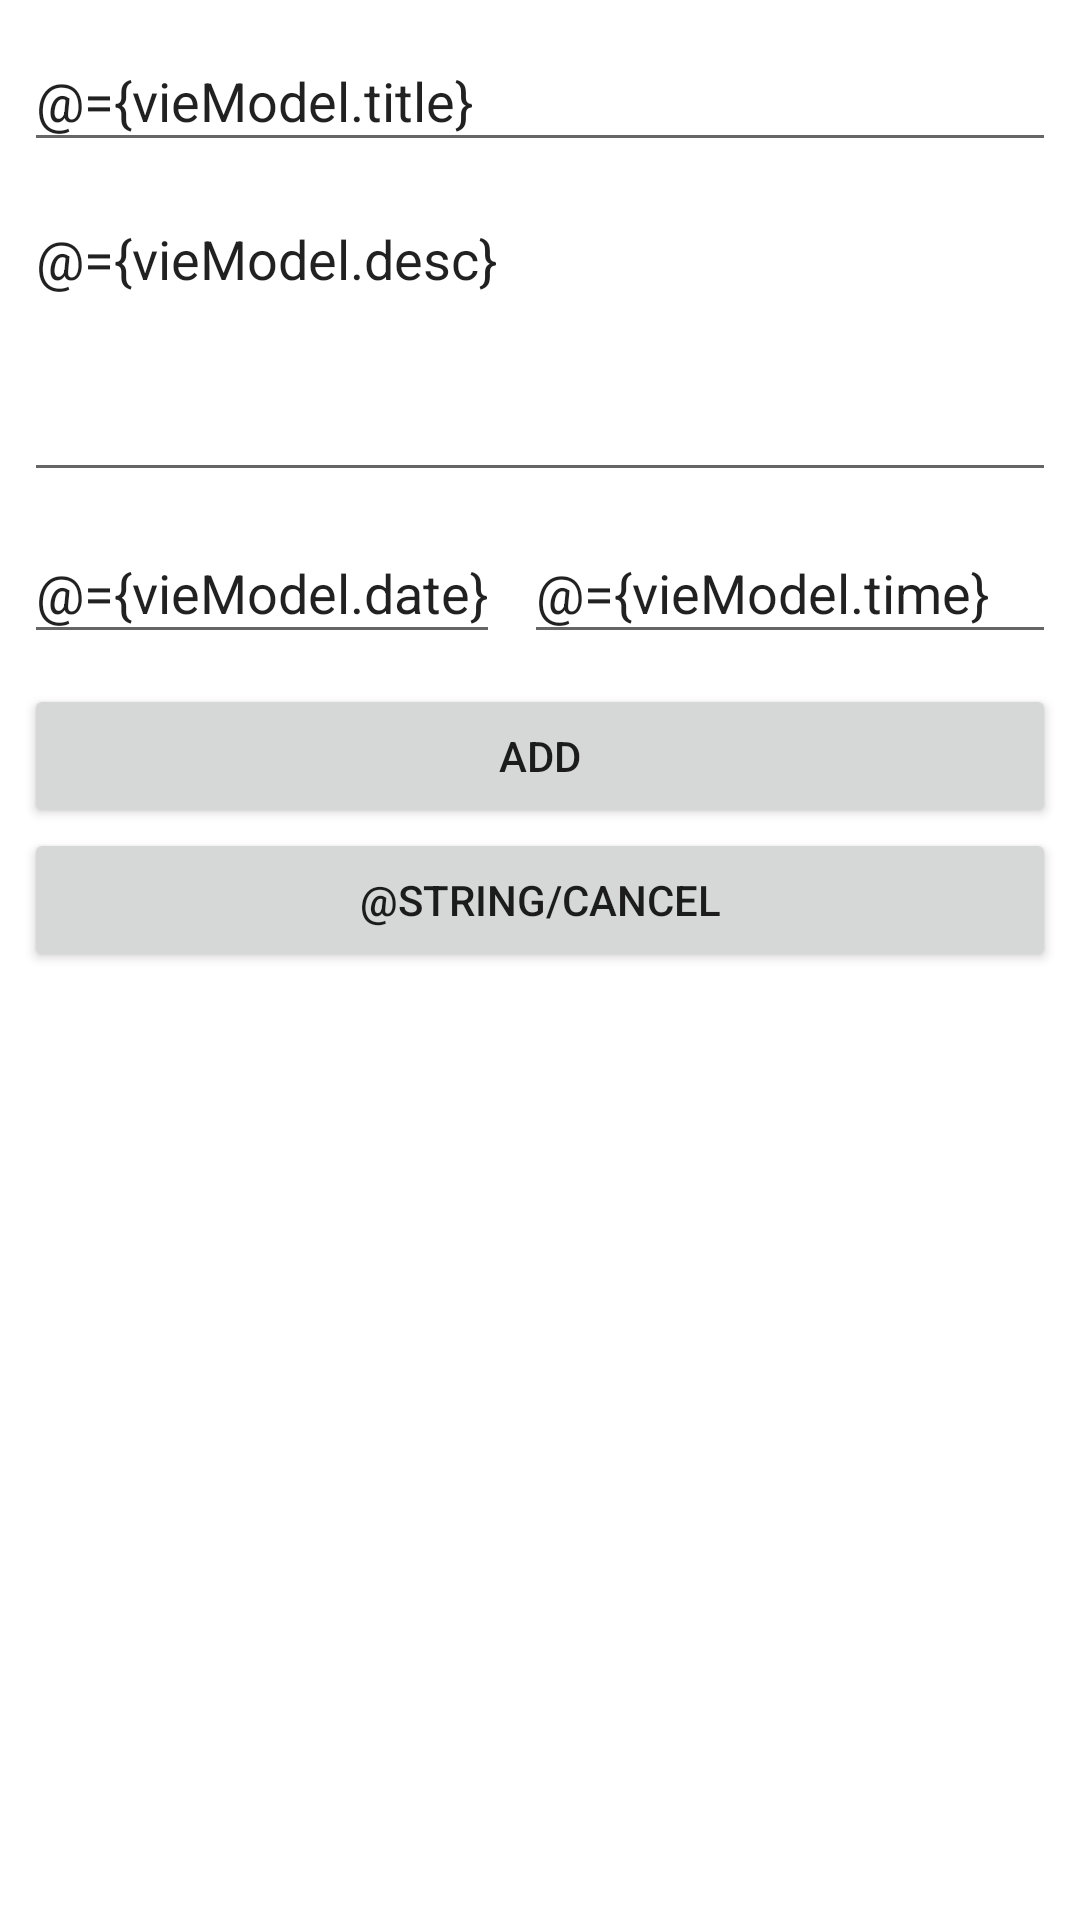

Reconstruct the res/layout file that produces this screen, plus the resources it refers to.
<!-- AndroidManifest.xml: application theme AppTheme -->
<!-- res/layout/add_item.xml -->
<?xml version="1.0" encoding="utf-8"?>
<layout xmlns:android="http://schemas.android.com/apk/res/android"
        xmlns:tools="http://schemas.android.com/tools" xmlns:app="http://schemas.android.com/apk/res-auto">

    <data>
        <variable name="vieModel" type="org.goyda.todo.ToDoListViewModel"/>
    </data>

    <androidx.constraintlayout.widget.ConstraintLayout
            android:layout_width="match_parent"
            android:layout_height="match_parent"
            android:layout_margin="16dp"
            tools:context=".MainActivity"
            tools:layout_editor_absoluteY="-10dp"
            tools:layout_editor_absoluteX="-8dp">

        <EditText
                android:layout_width="match_parent"
                android:layout_height="44dp"
                app:layout_constraintStart_toStartOf="parent"
                android:id="@+id/editText"
                android:hint="@string/add_title"
                android:text="@={vieModel.title}"
                app:layout_constraintTop_toTopOf="parent"
                app:layout_constraintEnd_toEndOf="parent"
                android:layout_marginEnd="8dp"
                android:layout_marginStart="8dp"
                android:layout_marginTop="10dp"
                app:layout_constraintHorizontal_bias="1.0" />

        <EditText
                android:layout_width="match_parent"
                android:layout_height="100dp"
                android:inputType="textMultiLine"
                android:lines="8"
                android:minLines="6"
                android:gravity="top|start"
                android:maxLines="10"
                android:scrollbars="vertical"
                android:hint="@string/add_desc"
                android:text="@={vieModel.desc}"
                android:ems="10"
                android:id="@+id/etDesc"
                app:layout_constraintStart_toStartOf="parent"
                app:layout_constraintEnd_toEndOf="parent"
                android:layout_marginEnd="8dp"
                android:layout_marginStart="8dp"
                app:layout_constraintTop_toBottomOf="@+id/editText"
                android:layout_marginTop="10dp" />

        <EditText
                android:id="@+id/etdate"
                android:inputType="none"
                android:focusable="false"
                android:hint="@string/add_date"
                android:layout_width="0dp"
                android:layout_height="44dp"
                android:layout_marginTop="10dp"
                android:text="@={vieModel.date}"
                app:layout_constraintTop_toBottomOf="@+id/etDesc"
                app:layout_constraintStart_toStartOf="parent"
                android:layout_marginLeft="8dp"
                android:layout_marginStart="8dp" />

        <CalendarView
                android:visibility="gone"
                android:layout_width="0dp"
                android:layout_height="wrap_content"
                app:layout_constraintTop_toBottomOf="@+id/editText"
                android:id="@+id/calendarView"
                app:layout_constraintStart_toStartOf="parent"
                android:layout_marginTop="8dp" />

        <EditText
                android:id="@+id/etTime"
                android:hint="@string/add_time"
                android:focusable="false"
                android:inputType="none"
                android:layout_width="0dp"
                android:text="@={vieModel.time}"
                android:layout_height="44dp"
                app:layout_constraintStart_toEndOf="@+id/etdate"
                app:layout_constraintEnd_toEndOf="parent"
                android:layout_marginEnd="8dp"
                android:layout_marginStart="8dp"
                android:layout_marginTop="10dp"
                app:layout_constraintTop_toBottomOf="@+id/etDesc" />

        <Button
                android:onClick="@{ (v) -> vieModel.click(v)}"
                android:id="@+id/bAddAndEditList"
                android:text="@string/add"
                android:layout_width="0dp"
                android:layout_height="wrap_content"
                android:layout_marginTop="10dp"
                app:layout_constraintTop_toBottomOf="@+id/etdate"
                android:layout_marginEnd="8dp"
                app:layout_constraintEnd_toEndOf="parent"
                android:layout_marginRight="8dp"
                android:layout_marginStart="8dp"
                app:layout_constraintStart_toStartOf="parent"
                android:layout_marginLeft="8dp"
                app:layout_constraintHorizontal_bias="1.0" />

        <Button
                android:text="@string/cancel"
                android:layout_width="0dp"
                android:layout_height="wrap_content"
                android:id="@+id/bCancel"
                app:layout_constraintTop_toBottomOf="@+id/bAddAndEditList"
                android:layout_marginEnd="8dp"
                app:layout_constraintEnd_toEndOf="parent"
                android:layout_marginRight="8dp"
                android:layout_marginStart="8dp"
                app:layout_constraintStart_toStartOf="parent"
                android:layout_marginLeft="8dp"
                app:layout_constraintHorizontal_bias="1.0" />

    </androidx.constraintlayout.widget.ConstraintLayout>
</layout>
<!-- resources referenced by this layout -->
<resources>
  <string name="add">Add</string>
  <string name="add_date">Add Date</string>
  <string name="add_desc">Add Desc</string>
  <string name="add_time">Выберите время</string>
  <string name="add_title">Add Title</string>
  <string name="cancel">Отмена</string>
</resources>
